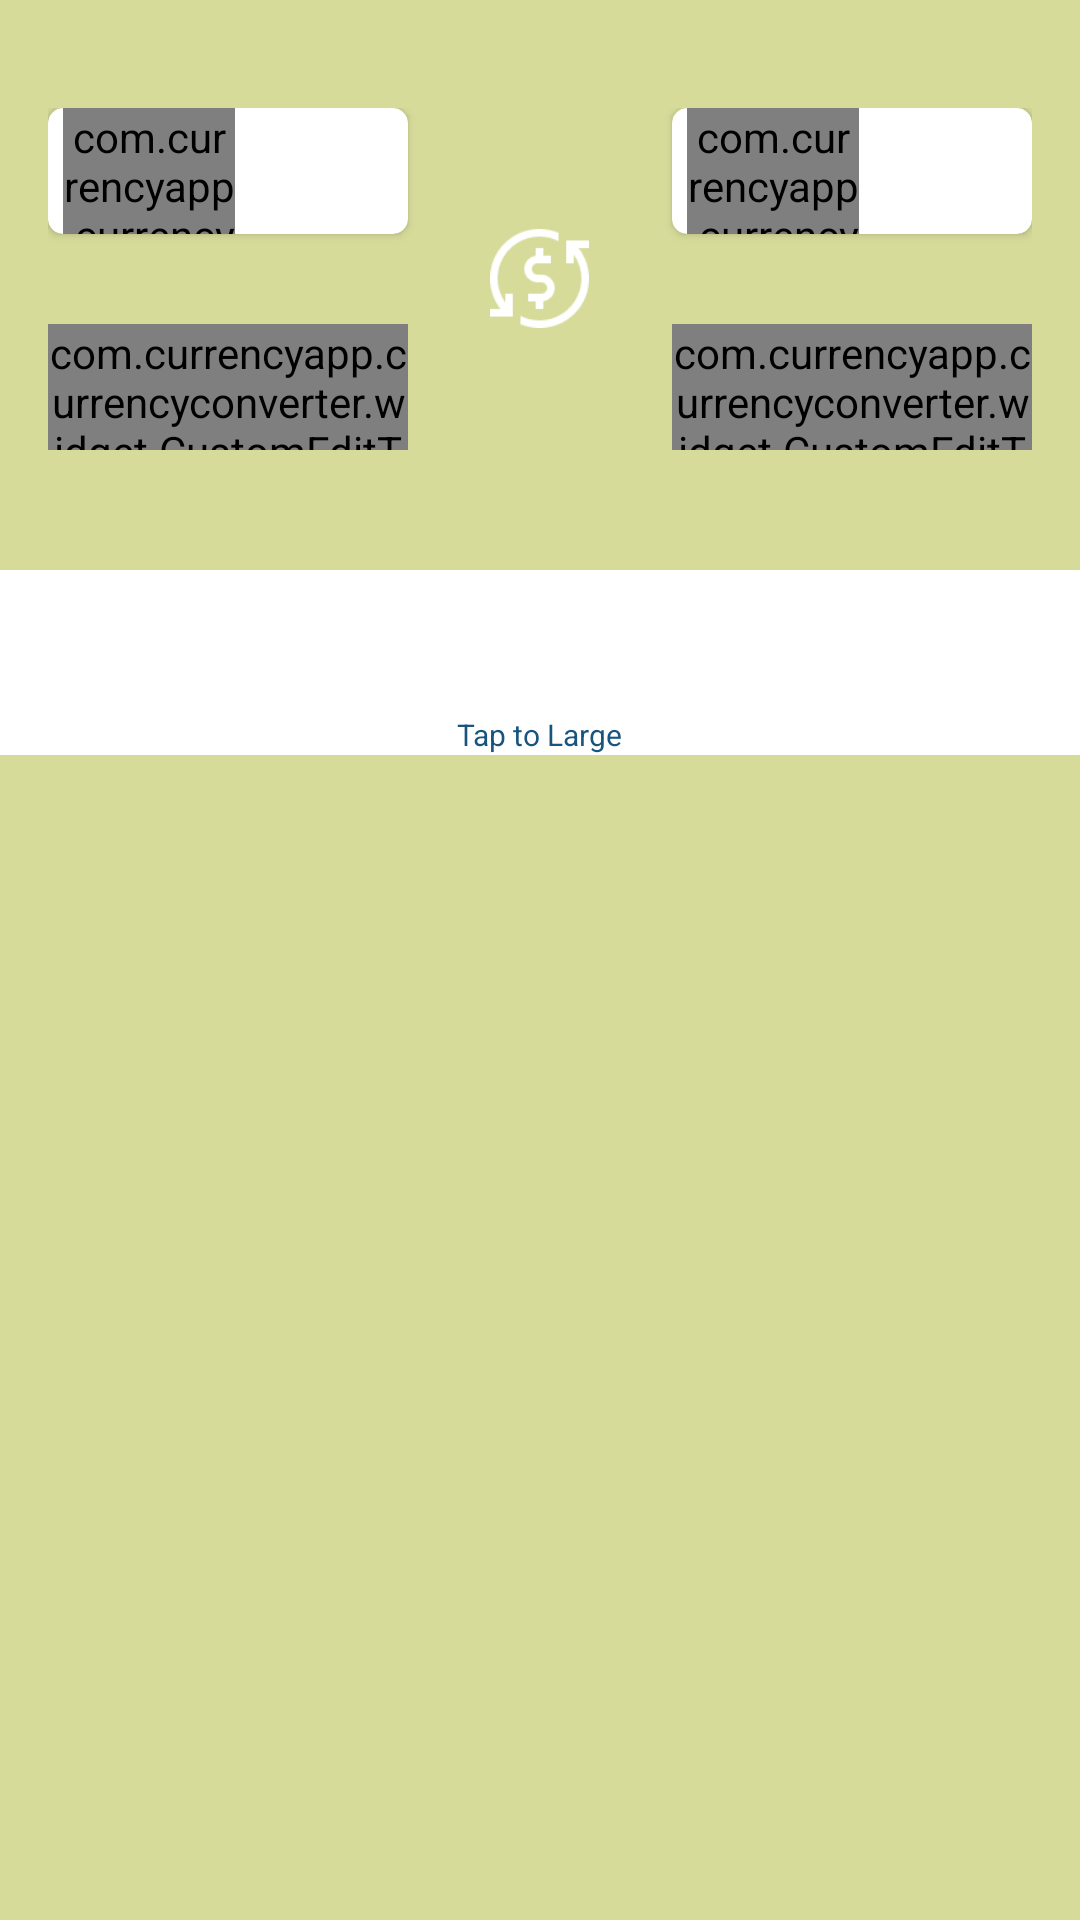

Reconstruct the res/layout file that produces this screen, plus the resources it refers to.
<!-- AndroidManifest.xml: application theme AppTheme -->
<!-- res/layout/fragment_currency.xml -->
<LinearLayout xmlns:android="http://schemas.android.com/apk/res/android"

    xmlns:app="http://schemas.android.com/apk/res-auto"
    android:id="@+id/mainHolder"
    android:tag="normal"
    android:layout_width="match_parent"
    android:layout_height="match_parent"
    android:background="@color/yellow_bg"
    android:orientation="vertical">


    <RelativeLayout
        android:layout_width="match_parent"
        android:layout_height="wrap_content"
        android:layout_marginBottom="16dp"
        android:layout_marginLeft="16dp"
        android:layout_marginRight="16dp"
        android:layout_marginTop="36dp"
        android:visibility="visible">

        <android.support.v7.widget.CardView xmlns:app="http://schemas.android.com/apk/res-auto"
            android:id="@+id/fromHolderCard"
            android:layout_width="wrap_content"
            android:layout_height="@dimen/main_layout_height"
            android:elevation="4dp"
            app:cardBackgroundColor="@color/white"
            app:cardCornerRadius="5dp">

            <LinearLayout
                android:id="@+id/fromHolder"
                android:layout_width="120dp"
                android:layout_height="match_parent"
                android:layout_alignParentLeft="true"
                android:clickable="true"
                android:gravity="center"
                android:orientation="horizontal"
                android:weightSum="2">

                <com.currencyapp.currencyconverter.widget.CustomTextView
                    android:id="@+id/txtFrom"
                    android:layout_width="0dp"
                    android:layout_height="match_parent"
                    android:layout_marginLeft="5dp"
                    android:layout_weight="1"
                    android:gravity="center"
                    android:text="AUS"
                    android:textStyle="bold"
                    android:textColor="@android:color/white"
                    android:textSize="18sp" />

                <ImageView
                    android:id="@+id/imgFrom"
                    android:layout_width="0dp"
                    android:layout_height="@dimen/image_height"
                    android:layout_weight="1"
                    android:src="@drawable/flag_aed" />
            </LinearLayout>
        </android.support.v7.widget.CardView>

        <com.currencyapp.currencyconverter.widget.CustomEditTextView
            android:id="@+id/edtFrom"
            android:layout_width="120dp"
            android:layout_height="@dimen/main_layout_height"
            android:layout_below="@+id/fromHolderCard"
            android:layout_marginTop="30dp"
            android:background="@drawable/rect_edit_text_white"
            android:gravity="center"
            android:textSize="18sp"
            android:inputType="number|numberDecimal"
            android:maxLength="15"
            android:textColor="#2D5475"
            android:textStyle="bold" />

        <android.support.v7.widget.CardView xmlns:app="http://schemas.android.com/apk/res-auto"
            android:id="@+id/toHolderCard"
            android:layout_width="wrap_content"
            android:layout_height="@dimen/main_layout_height"
            android:layout_alignParentRight="true"
            android:elevation="4dp"
            app:cardCornerRadius="5dp">

            <LinearLayout
                android:id="@+id/toHolder"
                android:layout_width="120dp"
                android:layout_height="match_parent"
                android:clickable="true"
                android:gravity="center"

                android:orientation="horizontal"
                android:weightSum="2">

                <com.currencyapp.currencyconverter.widget.CustomTextView
                    android:id="@+id/txtTo"
                    android:layout_width="0dp"
                    android:textStyle="bold"
                    android:layout_height="match_parent"
                    android:layout_marginLeft="5dp"
                    android:layout_weight="1"
                    android:gravity="center"
                    android:text="AUS"
                    android:textColor="@android:color/white"
                    android:textSize="18sp" />

                <ImageView
                    android:id="@+id/imgTo"
                    android:layout_width="0dp"
                    android:layout_height="@dimen/image_height"
                    android:layout_weight="1"
                    android:src="@drawable/flag_aed" />
            </LinearLayout>
        </android.support.v7.widget.CardView>

        <com.currencyapp.currencyconverter.widget.CustomEditTextView
            android:id="@+id/edtTo"
            android:layout_width="120dp"
            android:layout_height="@dimen/main_layout_height"
            android:layout_alignParentRight="true"
            android:layout_below="@+id/toHolderCard"
            android:layout_marginTop="30dp"
            android:background="@drawable/rect_edit_text_white"
            android:gravity="center"
            android:inputType="number|numberDecimal"
            android:maxLength="15"
            android:textSize="18sp"
            android:textColor="#2D5475"
            android:textStyle="bold" />

        <ImageView
            android:id="@+id/imgViceversa"
            android:layout_width="wrap_content"
            android:layout_height="wrap_content"
            android:layout_centerInParent="true"
            android:clickable="true"
            android:src="@drawable/currency_exchange_96" />
    </RelativeLayout>

    <LinearLayout
        android:layout_width="match_parent"
        android:layout_height="match_parent"
        android:layout_marginTop="24dp"
        android:orientation="vertical">


        <android.support.design.widget.TabLayout
            android:id="@+id/tabs"
            style="@style/MyCustomTabLayout"
            android:layout_width="match_parent"
            android:layout_height="wrap_content"
            android:background="#ffffff"
            app:tabGravity="fill"
            app:tabMode="fixed"

            />

        <LinearLayout
            android:id="@+id/tapToLargeHolder"
            android:layout_width="match_parent"
            android:layout_height="wrap_content"
            android:layout_below="@id/tabs"
            android:background="@color/white"
            android:gravity="center"
            android:visibility="visible">

            <TextView
                android:textColor="@color/tap_large_color"
                android:id="@+id/tapToLarge"
                android:layout_width="wrap_content"
                android:layout_height="wrap_content"
                android:gravity="center"
                android:text="Tap to Large"
                android:textSize="10sp" />
        </LinearLayout>

        <android.support.v4.view.ViewPager
            android:id="@+id/viewpager"
            android:layout_width="match_parent"
            android:layout_height="0dp"
            android:layout_below="@+id/tapToLargeHolder"
            android:layout_weight="1" />



        <LinearLayout
            android:id="@+id/chartHolder"
            android:layout_width="match_parent"
            android:layout_height="match_parent"
            android:layout_weight="0.35"
            android:orientation="vertical"
            android:visibility="gone">

            <LinearLayout
                android:layout_width="match_parent"
                android:layout_height="wrap_content"
                android:gravity="center"
                android:padding="1dp">

                <TextView
                    android:id="@+id/textView_oneday"
                    android:layout_width="wrap_content"
                    android:layout_height="wrap_content"
                    android:layout_weight="1"
                    android:gravity="center"
                    android:text="@string/oneday"
                    android:textColor="@android:color/black" />

                <TextView
                    android:id="@+id/textView_fiveday"
                    android:layout_width="wrap_content"
                    android:layout_height="wrap_content"
                    android:layout_weight="1"

                    android:gravity="center"
                    android:text="@string/fiveday"
                    android:textColor="@android:color/black" />

                <TextView
                    android:id="@+id/textView_threemonth"
                    android:layout_width="wrap_content"
                    android:layout_height="wrap_content"
                    android:layout_weight="1"

                    android:gravity="center"
                    android:text="@string/threemonth"
                    android:textColor="@android:color/black" />

                <TextView
                    android:id="@+id/textView_sixmonth"
                    android:layout_width="wrap_content"
                    android:layout_height="wrap_content"
                    android:layout_weight="1"

                    android:gravity="center"
                    android:text="@string/sixmonth"
                    android:textColor="@android:color/black" />

                <TextView
                    android:id="@+id/textView_oneyear"
                    android:layout_width="wrap_content"
                    android:layout_height="wrap_content"
                    android:layout_weight="1"
                    android:gravity="center"
                    android:text="@string/oneyear"
                    android:textColor="@android:color/black" />

                <TextView
                    android:id="@+id/textView_twoyear"
                    android:layout_width="wrap_content"
                    android:layout_height="wrap_content"
                    android:layout_weight="1"
                    android:gravity="center"
                    android:text="@string/twoyear"
                    android:textColor="@android:color/black" />

                <TextView
                    android:id="@+id/textView_fiveyear"
                    android:layout_width="wrap_content"
                    android:layout_height="wrap_content"
                    android:layout_weight="1"
                    android:gravity="center"
                    android:text="@string/fiveyear"
                    android:textColor="@android:color/black" />
            </LinearLayout>


            <ImageView
                android:id="@+id/img_chart"
                android:layout_width="match_parent"
                android:layout_height="wrap_content"
                android:layout_weight="1"
                android:scaleType="fitXY" />


        </LinearLayout>

        <ProgressBar
            android:id="@+id/progressBar"
            android:layout_width="wrap_content"
            android:layout_height="wrap_content"
            android:layout_centerInParent="true"
            android:visibility="gone" />

        <TextView
            android:id="@+id/txtoffLineMode"
            android:layout_width="wrap_content"
            android:layout_height="wrap_content"
            android:layout_centerInParent="true"
            android:padding="10dp"
            android:text="offline"
            android:textAllCaps="true"
            android:textColor="#fff"
            android:textSize="25sp"
            android:visibility="gone" />

    </LinearLayout>


</LinearLayout>
<!-- resources referenced by this layout -->
<resources>
  <color name="tap_large_color">#17557F</color>
  <color name="white">#ffffff</color>
  <color name="yellow_bg">#d7db9a</color>
  <dimen name="image_height">36dp</dimen>
  <dimen name="main_layout_height">42dp</dimen>
  <!-- drawable currency_exchange_96: png bitmap (drawable, 2110 bytes) -->
  <string name="fiveday">5d</string>
  <string name="fiveyear">5y</string>
  <string name="oneday">1d</string>
  <string name="oneyear">1y</string>
  <string name="sixmonth">6m</string>
  <string name="threemonth">3m</string>
  <string name="twoyear">2y</string>
  <style name="MyCustomTabLayout" parent="Widget.Design.TabLayout">
          <item name="tabTextAppearance">@style/MyCustomTabText</item>
          <item name="tabSelectedTextColor">#666666</item>
      </style>
  <style name="AppTheme" parent="Theme.AppCompat.Light.NoActionBar">
          <item name="colorPrimary">#086F9C</item>
      </style>
  <style name="MyCustomTabText" parent="TextAppearance.AppCompat.Button">
          <item name="android:textSize">18sp</item>
          <item name="textAllCaps">false</item>
          <item name="android:layout_marginLeft">3dp</item>
          <item name="android:textColor">#cccccc</item>
      </style>
</resources>
